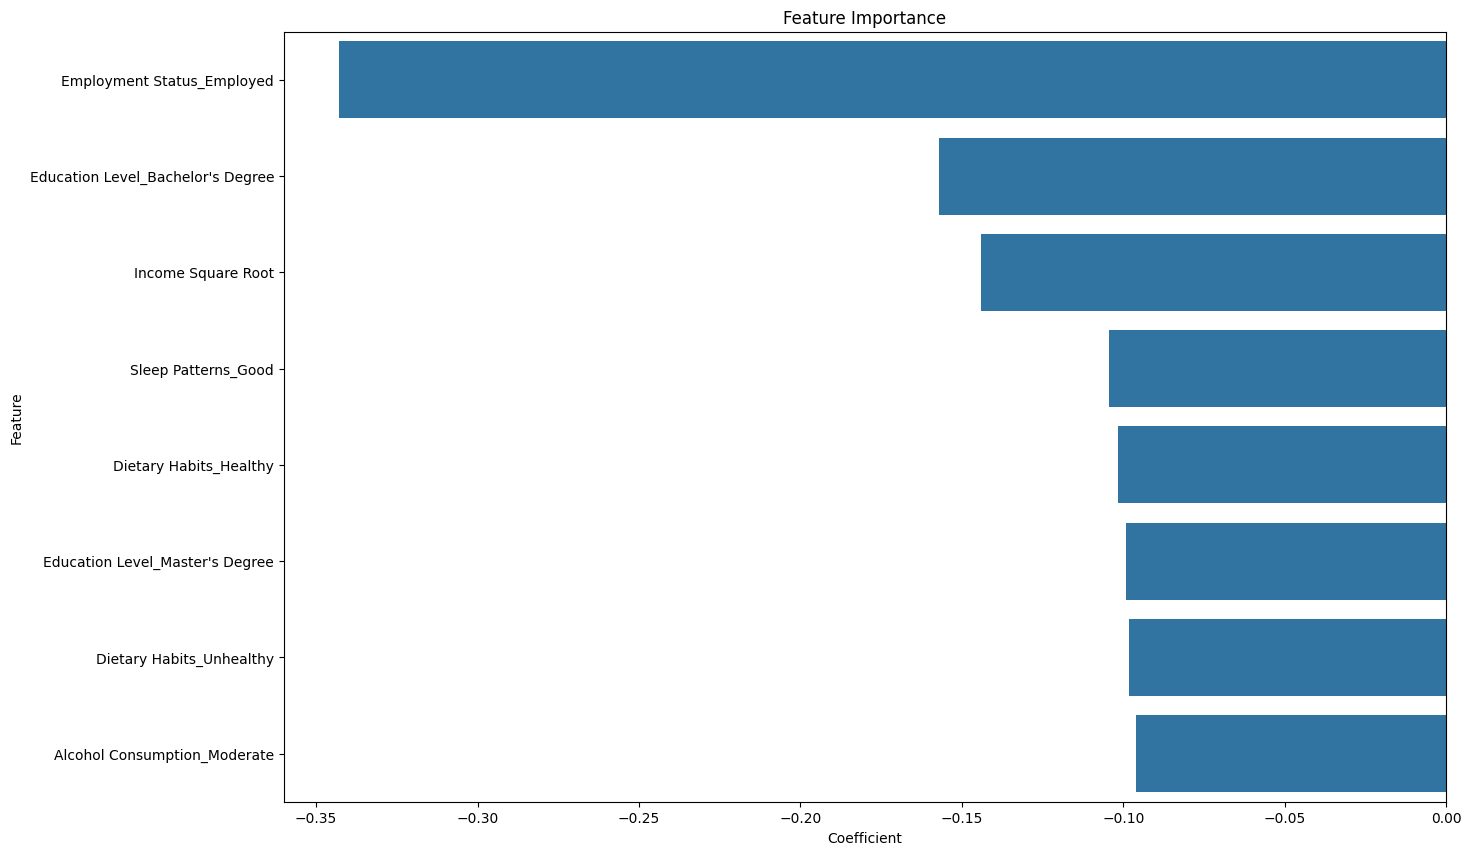

Values plotted in this chart, from the file beside it:
Feature, Coefficient, Abs Coefficient
Employment Status_Employed, -0.3429, 0.3429
Education Level_Bachelor's Degree, -0.1569, 0.1569
Income Square Root, -0.144, 0.144
Sleep Patterns_Good, -0.1045, 0.1045
Dietary Habits_Healthy, -0.1016, 0.1016
Education Level_Master's Degree, -0.0992, 0.0992
Dietary Habits_Unhealthy, -0.09814, 0.09814
Alcohol Consumption_Moderate, -0.09616, 0.09616
Alcohol Consumption_High, -0.09527, 0.09527
Alcohol Consumption_Low, -0.09358, 0.09358
Sleep Patterns_Fair, -0.09237, 0.09237
Sleep Patterns_Poor, -0.08813, 0.08813
Dietary Habits_Moderate, -0.0853, 0.0853
Education Level_PhD, -0.07228, 0.07228
Employment Status_Unemployed, 0.05785, 0.05785
Education Level_Associate Degree, 0.04463, 0.04463
Unhealthy_Lifestyle_Sum, 0.01456, 0.01456
Age, -0.00262, 0.00262
Education Level_High School, -0.001219, 0.001219
Unemployed_ChronicCondition, -0.001201, 0.001201
